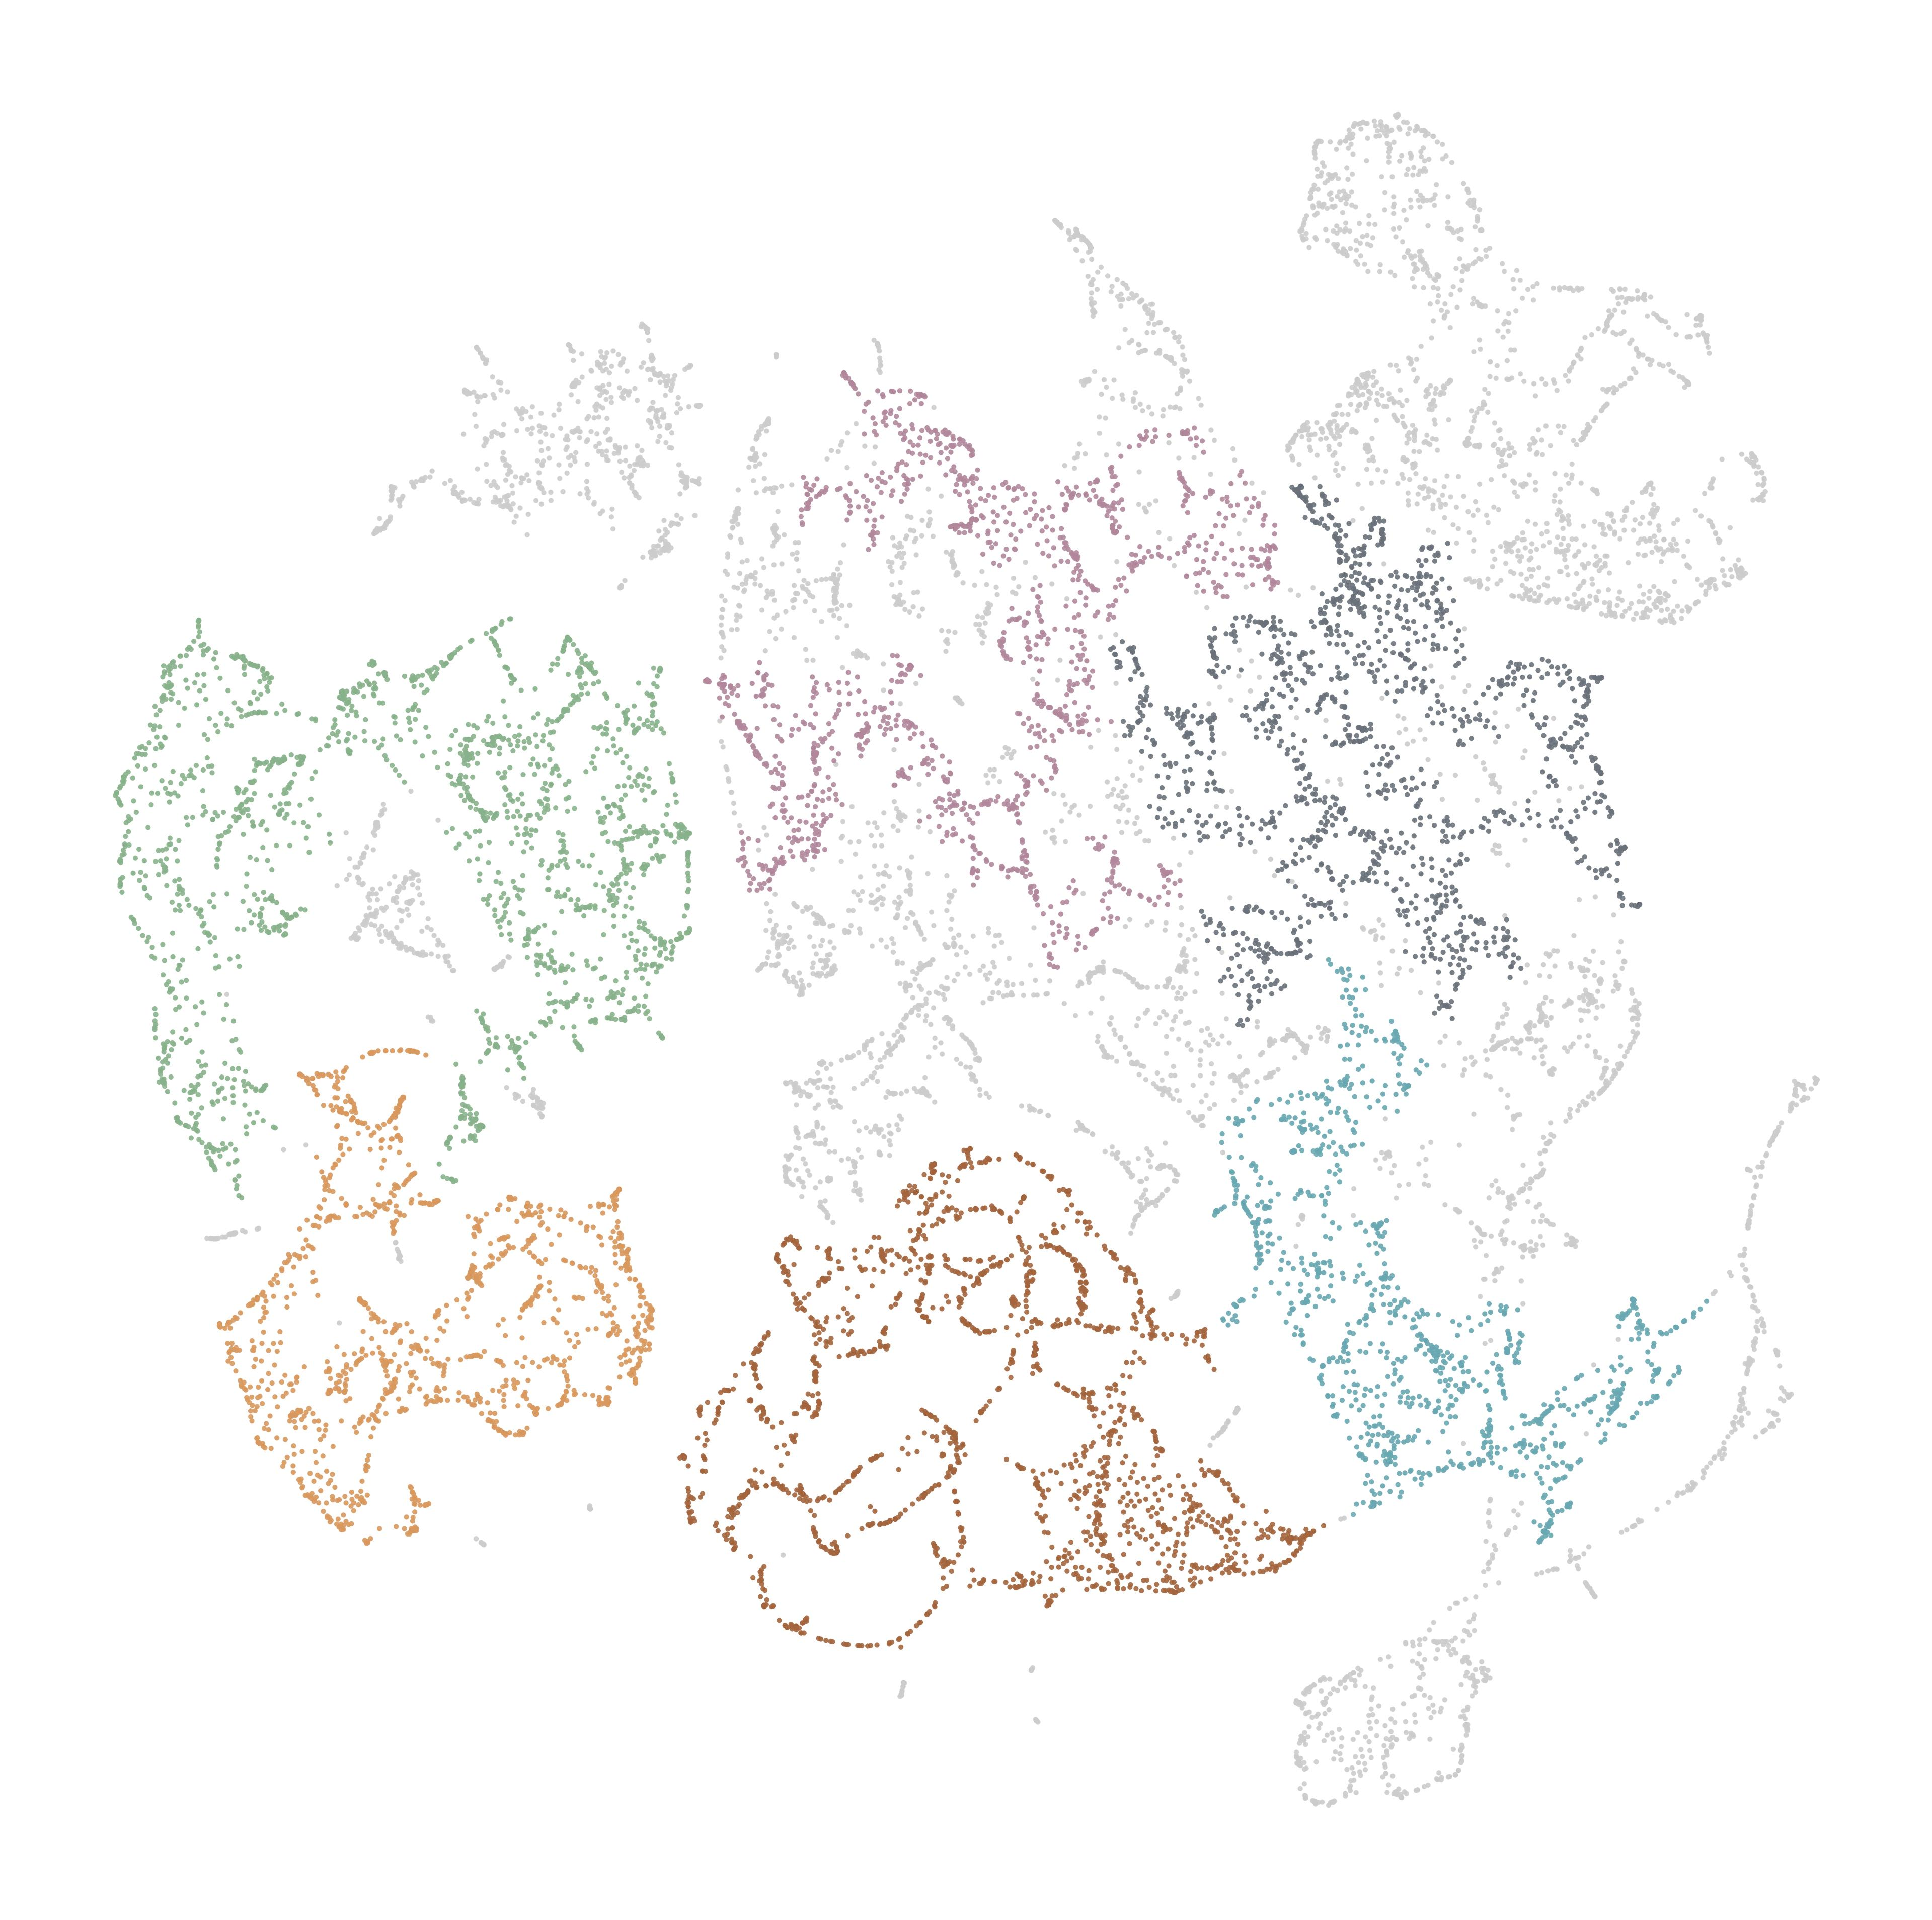

The file beside this chart, header and first rows:
node_id, cluster, color_hex
14048292, 2, #88B28B
14048301, 2, #88B28B
14048319, 2, #88B28B
14048320, 2, #88B28B
14048325, 2, #88B28B
14048326, 2, #88B28B
14048327, 2, #88B28B
14048381, -1, #CCCCCC
14053779, 2, #88B28B
14053787, 2, #88B28B
14053790, -1, #CCCCCC
14053808, -1, #CCCCCC
14053816, -1, #CCCCCC
14053823, -1, #CCCCCC
14053835, -1, #CCCCCC
14053848, -1, #CCCCCC
14053849, -1, #CCCCCC
14053858, -1, #CCCCCC
14053892, -1, #CCCCCC
14053924, -1, #CCCCCC
14053925, -1, #CCCCCC
14053935, -1, #CCCCCC
14053964, -1, #CCCCCC
14053968, -1, #CCCCCC
14053996, 2, #88B28B
14053999, 2, #88B28B
14054009, 2, #88B28B
14054089, 4, #B2879C
14054090, -1, #CCCCCC
14868177, 2, #88B28B
14868178, 2, #88B28B
14868287, 2, #88B28B
14868456, 2, #88B28B
14868463, 2, #88B28B
14868469, 2, #88B28B
14868478, 2, #88B28B
14868479, 2, #88B28B
14868484, 2, #88B28B
14868485, 2, #88B28B
14868503, 2, #88B28B
14983815, 2, #88B28B
14983820, 2, #88B28B
14983826, 2, #88B28B
14983827, 2, #88B28B
14983831, 2, #88B28B
14983846, 2, #88B28B
14983851, 2, #88B28B
14983855, 2, #88B28B
14984336, 2, #88B28B
14984370, -1, #CCCCCC
14984377, 3, #69A8B2
14985071, -1, #CCCCCC
14985073, -1, #CCCCCC
14985084, -1, #CCCCCC
14985087, -1, #CCCCCC
14985092, -1, #CCCCCC
14985142, -1, #CCCCCC
14986706, 2, #88B28B
14986717, 2, #88B28B
15069222, 1, #D9985E
... 14,463 more rows
